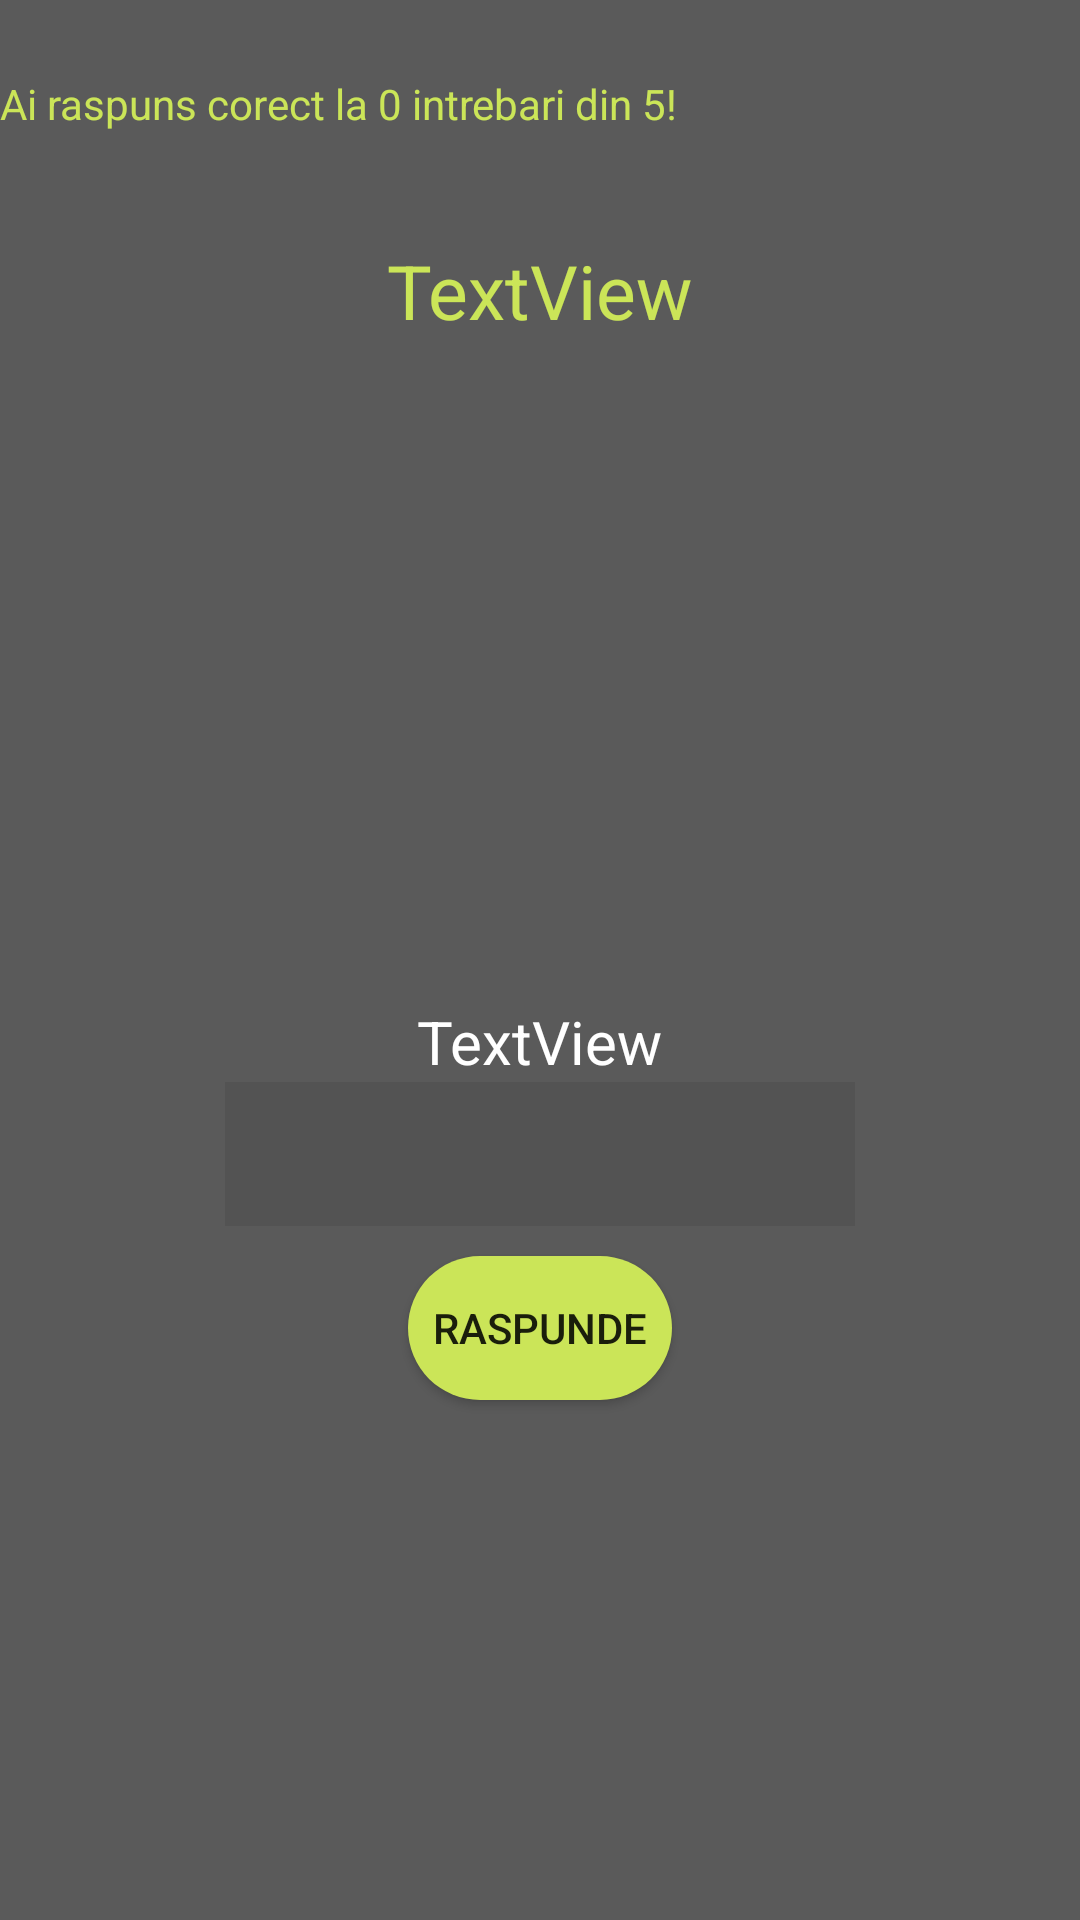

Write the Android layout XML for this screen, with the resource values it uses.
<!-- AndroidManifest.xml: application theme Theme.Matematica_Interactiva -->
<!-- res/layout/activity_exersare_cap4.xml -->
<?xml version="1.0" encoding="utf-8"?>
<RelativeLayout xmlns:android="http://schemas.android.com/apk/res/android"
    xmlns:app="http://schemas.android.com/apk/res-auto"
    xmlns:tools="http://schemas.android.com/tools"
    android:layout_width="match_parent"
    android:background="@color/background"
    android:layout_height="match_parent">

    <TextView
        android:id="@+id/txt"
        android:layout_width="wrap_content"
        android:layout_height="wrap_content"
        android:layout_below="@id/txd"
        android:layout_centerHorizontal="true"
        android:layout_marginTop="220dp"
        android:text="TextView"
        android:textColor="@color/white"
        android:textSize="20dp" />


    <EditText
        android:id="@+id/number"
        android:layout_width="wrap_content"
        android:layout_height="wrap_content"
        android:layout_below="@id/txt"
        android:layout_centerHorizontal="true"
        android:background="#535353"
        android:ems="10"
        android:inputType="number"
        android:minHeight="48dp"
        android:textColor="@color/white"
        tools:ignore="SpeakableTextPresentCheck" />

    <Button
        android:id="@+id/btn"
        android:layout_width="wrap_content"
        android:layout_height="wrap_content"
        android:layout_below="@id/number"
        android:layout_centerHorizontal="true"
        android:layout_marginTop="10dp"
        android:background="@drawable/btnround"
        android:text="Raspunde"
        app:backgroundTint="@color/impartire" />

    <TextView
        android:id="@+id/txv"
        android:layout_width="wrap_content"
        android:layout_height="wrap_content"
        android:layout_alignParentStart="true"
        android:layout_alignParentLeft="true"
        android:layout_marginStart="0dp"
        android:layout_marginLeft="0dp"
        android:layout_marginTop="25dp"
        android:text="Ai raspuns corect la 0 intrebari din 5!"
        android:textColor="@color/impartire" />

    <TextView
        android:id="@+id/txd"
        android:layout_width="wrap_content"
        android:layout_height="wrap_content"
        android:layout_centerHorizontal="true"
        android:layout_marginTop="80dp"
        android:text="TextView"
        android:textColor="@color/impartire"
        android:textSize="25dp" />

    <ImageView
        android:id="@+id/imageView6"
        android:layout_width="120dp"
        android:layout_height="120dp"
        android:layout_marginLeft="20dp"
        android:layout_below="@id/txd"
        android:layout_marginTop="50dp"
        app:srcCompat="@drawable/question" />

    <ImageView
        android:id="@+id/imageView7"
        android:layout_width="120dp"
        android:layout_height="120dp"
        android:layout_alignParentEnd="true"
        android:layout_alignParentRight="true"
        android:layout_alignParentBottom="true"
        android:layout_marginEnd="20dp"
        android:layout_marginRight="20dp"
        android:layout_marginBottom="70dp"
        app:srcCompat="@drawable/thinking" />
</RelativeLayout>
<!-- resources referenced by this layout -->
<resources>
  <color name="background">#5A5A5A</color>
  <color name="impartire">#cbe558</color>
  <color name="white">#FFFFFFFF</color>
  <!-- drawable btnround (drawable) -->
  <?xml version="1.0" encoding="utf-8"?>
  <shape android:shape="rectangle" xmlns:android="http://schemas.android.com/apk/res/android">
  
      <solid android:color="#cbe558"></solid>
      <corners android:radius="25dp"></corners>
  
  
  </shape>
  <style name="Theme.Matematica_Interactiva" parent="Theme.MaterialComponents.DayNight.DarkActionBar">
          
          <item name="colorPrimary">@color/purple_500</item>
          <item name="colorPrimaryVariant">@color/purple_700</item>
          <item name="colorOnPrimary">@color/white</item>
          
          <item name="colorSecondary">@color/teal_200</item>
          <item name="colorSecondaryVariant">@color/teal_700</item>
          <item name="colorOnSecondary">@color/black</item>
          
          <item name="android:statusBarColor" tools:targetApi="l">?attr/colorPrimaryVariant</item>
          
      </style>
  <color name="purple_500">#FF6200EE</color>
  <color name="purple_700">#FF3700B3</color>
  <color name="teal_200">#FF03DAC5</color>
  <color name="teal_700">#FF018786</color>
  <color name="black">#FF000000</color>
</resources>
